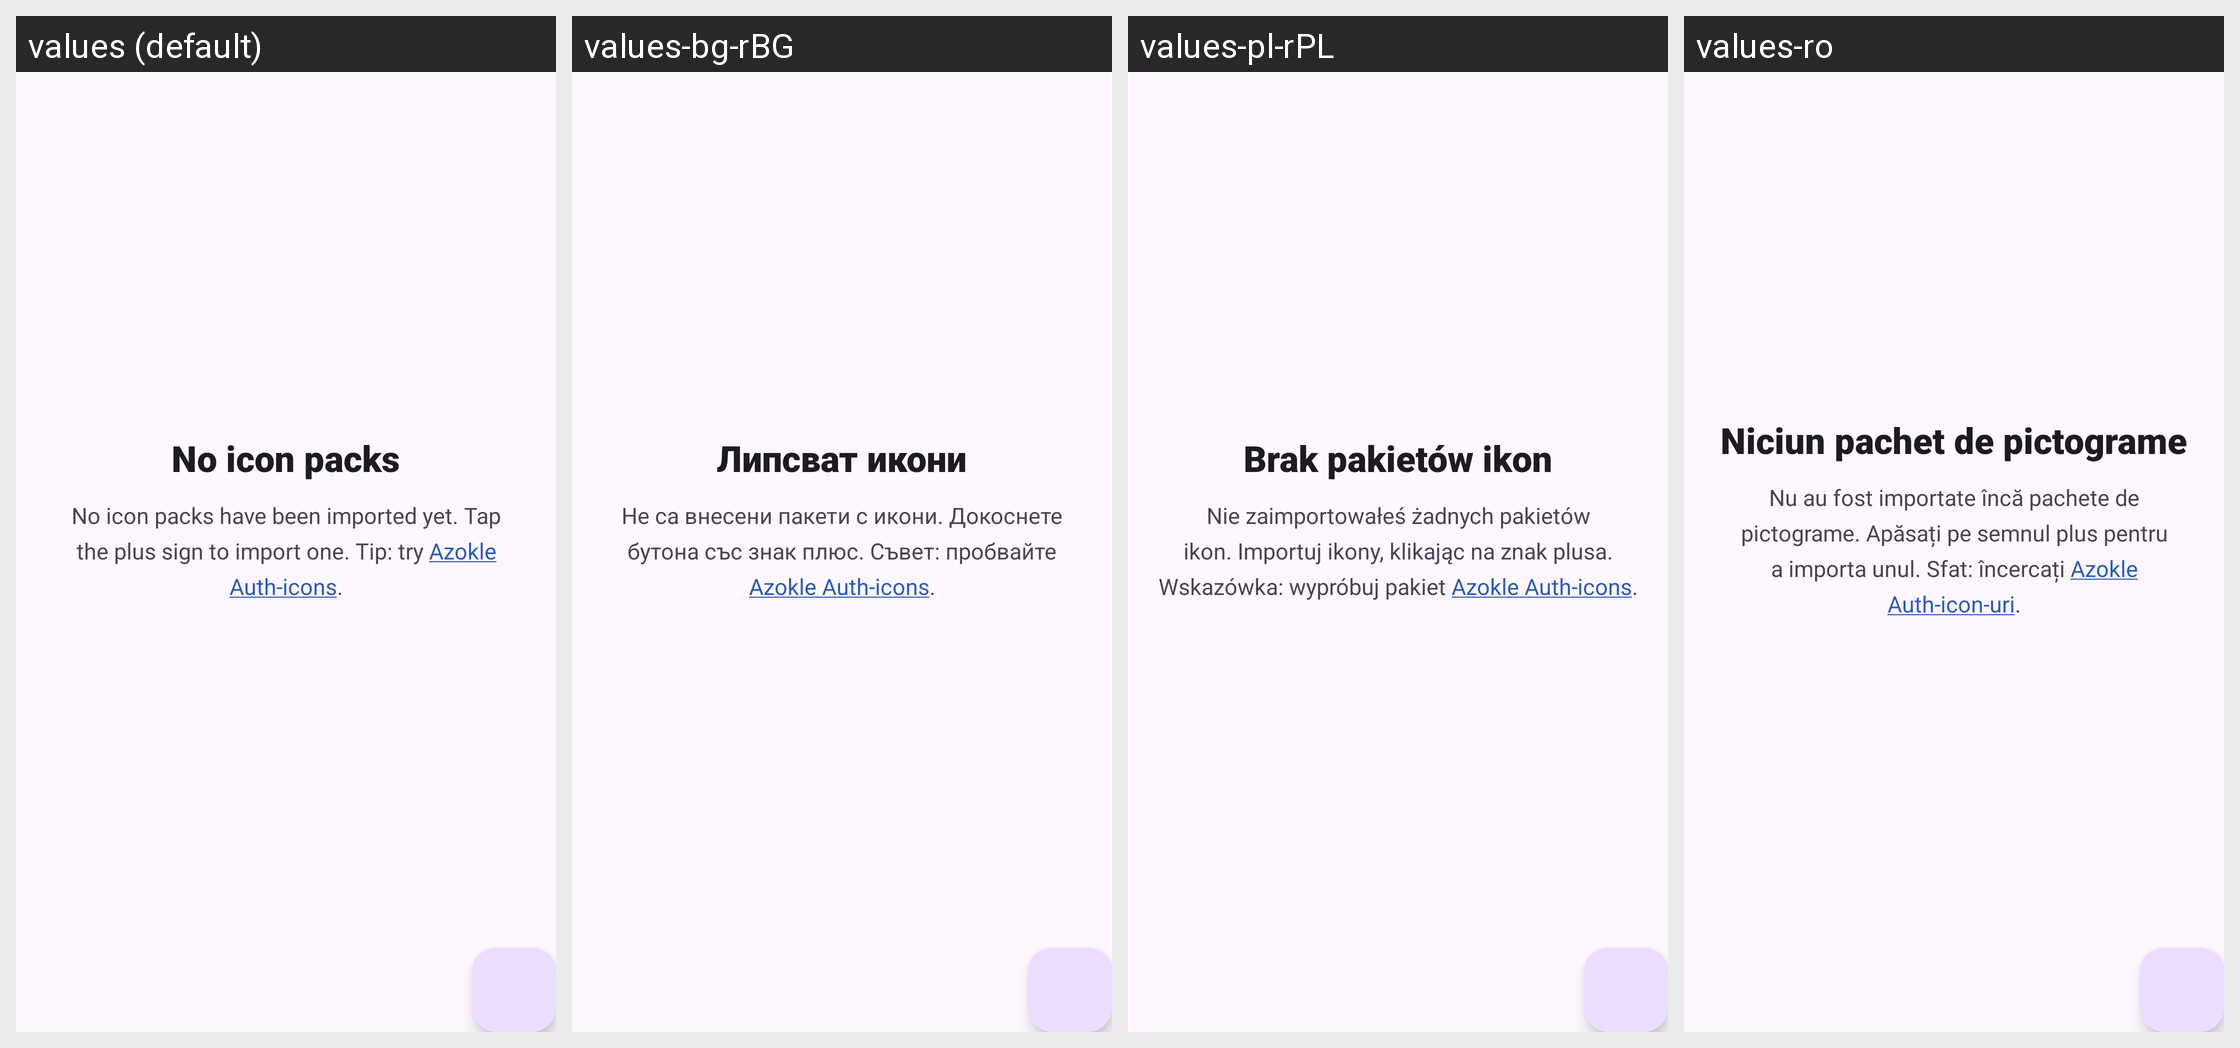

For this localized Android screen grid, give each drawn string resource with its value in every locale shown.
Android screen res/layout/fragment_icon_packs.xml rendered under 4 locales, left to right: values (default), values-bg-rBG, values-pl-rPL, values-ro. Device: Nexus 5 (rendered at 1080×1920; each locale shown at half size, 540×960, under a caption strip naming it); theme Theme.AzokleAuth.Launch.
Other locales in the repository, not shown: values-ar-rSA, values-ast, values-da-rDK, values-el, values-es, values-eu, values-fa-rIR, values-fi, values-gl, values-hu-rHU, values-it-rIT, values-iw, values-kn, values-lv-rLV, values-nl, values-ru, values-sk-rSK, values-sv, values-tr.
Strings drawn on this screen, with the default value and each locale's value (text and hints the layout hard-codes, and strings that could not be matched under every locale, appear in the picture but are not listed):

no_icon_packs_title
  values: No icon packs
  values-bg-rBG: Липсват икони
  values-pl-rPL: Brak pakietów ikon
  values-ro: Niciun pachet de pictograme

no_icon_packs
  values: No icon packs have been imported yet. Tap the plus sign to import one. Tip: try Azokle Auth-icons.
  values-bg-rBG: Не са внесени пакети с икони. Докоснете бутона със знак плюс. Съвет: пробвайте Azokle Auth-icons.
  values-pl-rPL: Nie zaimportowałeś żadnych pakietów ikon. Importuj ikony, klikając na znak plusa. Wskazówka: wypróbuj pakiet Azokle Auth-icons.
  values-ro: Nu au fost importate încă pachete de pictograme. Apăsați pe semnul plus pentru a importa unul. Sfat: încercați Azokle Auth-icon-uri.
